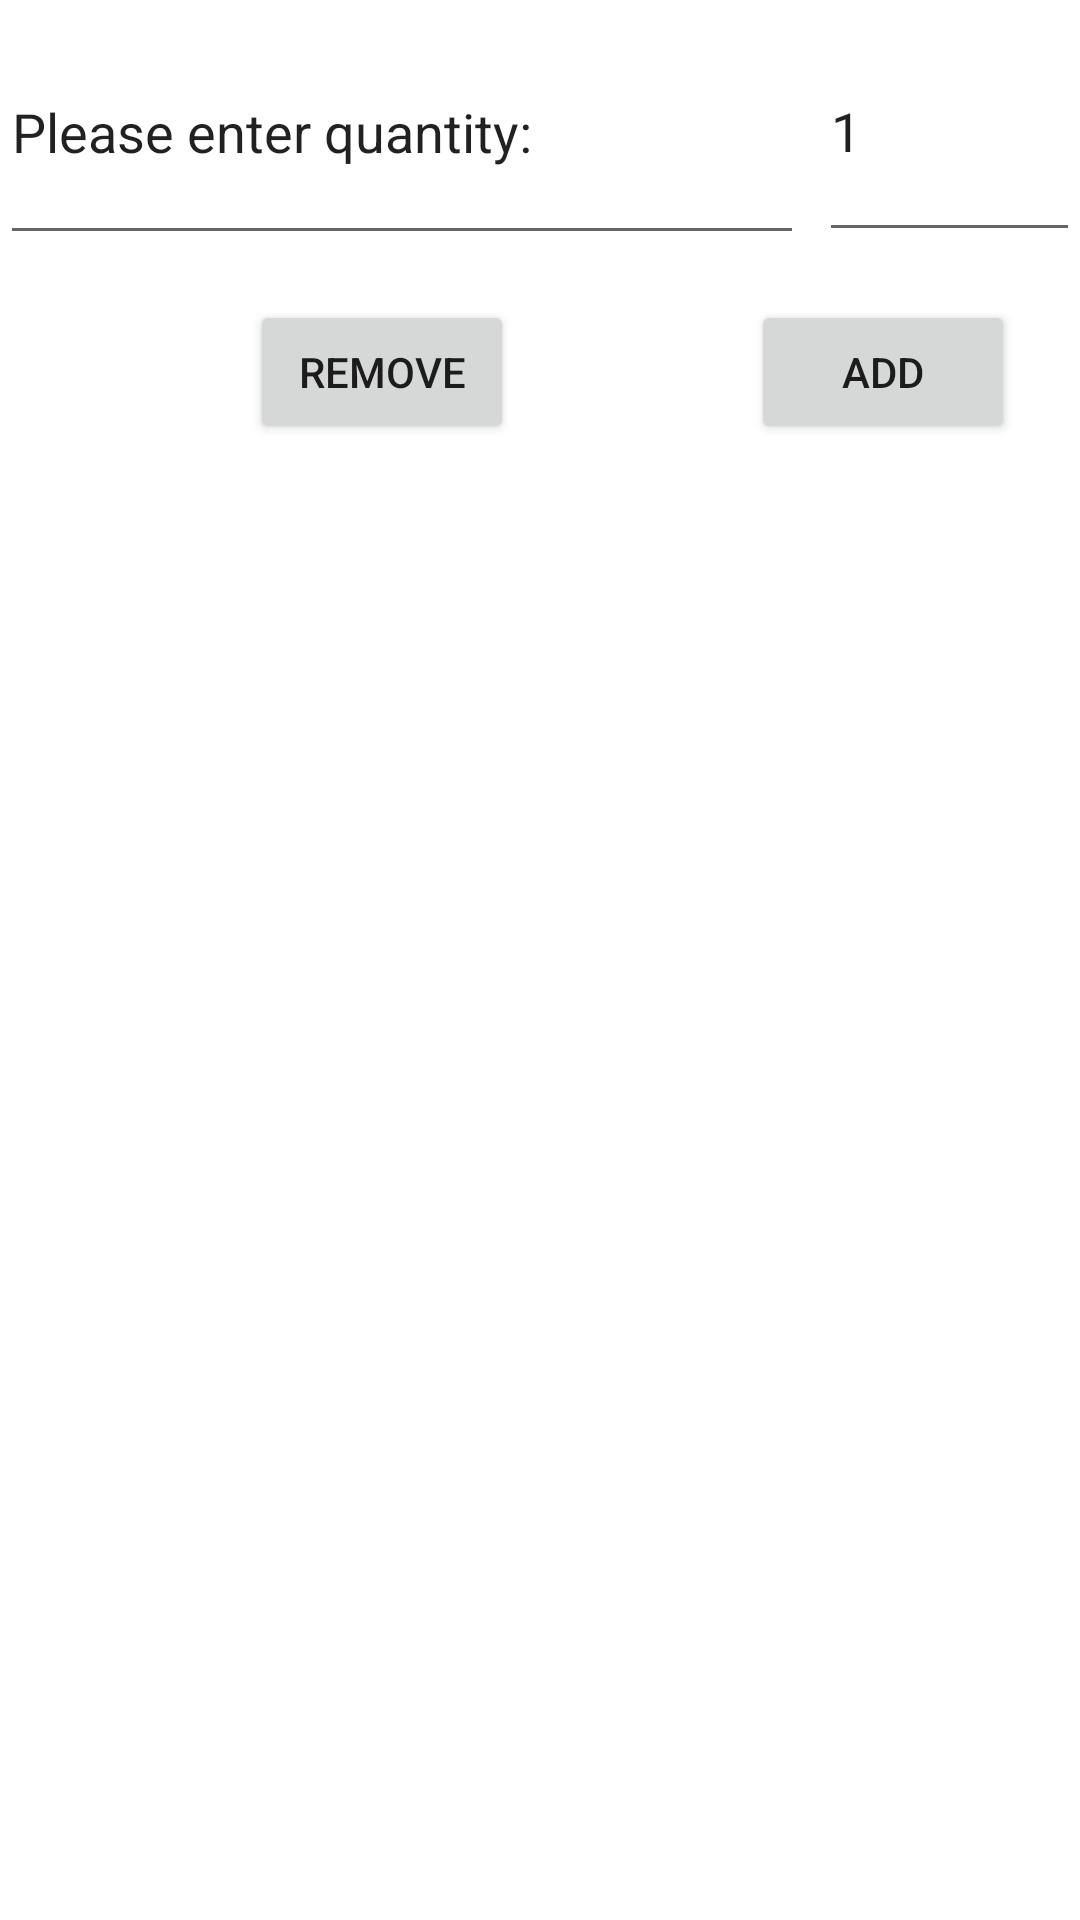

Reconstruct the res/layout file that produces this screen, plus the resources it refers to.
<!-- AndroidManifest.xml: application theme Theme.Stomanage -->
<!-- res/layout/activity_pop_up_edit_item.xml -->
<?xml version="1.0" encoding="utf-8"?>
<RelativeLayout xmlns:android="http://schemas.android.com/apk/res/android"
    xmlns:app="http://schemas.android.com/apk/res-auto"
    xmlns:tools="http://schemas.android.com/tools"
    android:layout_width="match_parent"
    android:layout_height="wrap_content"
    android:layout_marginStart="20dp"
    android:layout_marginLeft="20dp"
    android:background="@color/white">

    <EditText
        android:id="@+id/FactoryName"
        android:layout_width="268dp"
        android:layout_height="85dp"
        android:ems="10"
        android:focusable="false"
        android:inputType="text"
        android:text="Please enter quantity:"
        app:layout_constraintEnd_toEndOf="parent"
        app:layout_constraintStart_toStartOf="parent"
        tools:layout_editor_absoluteY="209dp" />

    <EditText
        android:id="@+id/AmountOfProduct"
        android:layout_width="wrap_content"
        android:layout_height="84dp"
        android:layout_marginStart="5dp"
        android:layout_marginLeft="5dp"
        android:layout_toEndOf="@+id/FactoryName"
        android:layout_toRightOf="@+id/FactoryName"
        android:ems="10"
        android:inputType="number"
        android:text="1" />


    <Button
        android:id="@+id/addProductButton"
        android:layout_width="wrap_content"
        android:layout_height="wrap_content"
        android:layout_marginStart="-18dp"
        android:layout_marginLeft="-18dp"
        android:layout_marginTop="100dp"
        android:layout_toEndOf="@+id/FactoryName"
        android:layout_toRightOf="@+id/FactoryName"
        android:text="add" />

    <Button
        android:id="@+id/removeItemButton"
        android:layout_width="wrap_content"
        android:layout_height="wrap_content"
        android:layout_marginStart="-185dp"
        android:layout_marginLeft="-185dp"
        android:layout_marginTop="100dp"
        android:layout_toEndOf="@+id/FactoryName"
        android:layout_toRightOf="@+id/FactoryName"
        android:text="remove" />
</RelativeLayout>
<!-- resources referenced by this layout -->
<resources>
  <style name="Theme.Stomanage" parent="Theme.MaterialComponents.DayNight.NoActionBar">
          
          <item name="colorPrimary">@color/purple_500</item>
          <item name="colorPrimaryVariant">@color/purple_700</item>
          <item name="colorOnPrimary">@color/white</item>
          
          <item name="colorSecondary">@color/teal_200</item>
          <item name="colorSecondaryVariant">@color/teal_700</item>
          <item name="colorOnSecondary">@color/black</item>
          
          <item name="android:statusBarColor" tools:targetApi="l">?attr/colorPrimaryVariant</item>
          
      </style>
  <!-- not gathered from this repository: default colours our renderer supplied (Android Studio template values) -->
  <color name="purple_500">#FF6200EE</color>
  <color name="purple_700">#FF3700B3</color>
  <color name="teal_200">#FF03DAC5</color>
  <color name="teal_700">#FF018786</color>
  <color name="black">#FF000000</color>
  <color name="white">#FFFFFFFF</color>
</resources>
